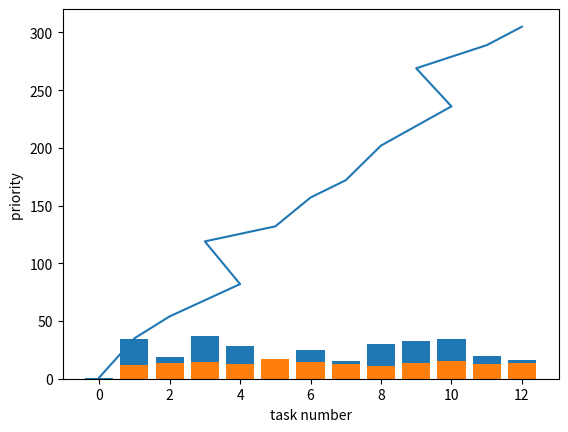

Generate this figure with matplotlib:
import numpy as np
import math 
import matplotlib.pyplot as plt
from functools import partial
import copy
import random

#design by alei
# import DAG model
'''
#尝试用oop思想来构造DAG，过程复杂
    
task_set1:
               (0)
             /  |  \
            /   |   \
           /    |    \
          /     |     \
        (1)    (2)—— ——(3)
         \      /  \   /
          \    /    \ /
           \  /     (5)   
           (4)     /
            \     /
             \   / 
              (6)

task_set2:
              (0)
             /  \
            /    \
           /      \    
          /        \     
        (1)—— —— —— (2)
        / \       
       /   \      
      /     \     
    (3)      (4)   
           
'''

task_set = [0, 1, 2, 3, 4, 5, 6]

task_set1 = [0, 1, 2, 3, 4]
#计算开销矩阵
w = [[14, 16, 9],
    [13, 19, 18],
    [11, 13, 19],
    [13, 8, 17],
    [12, 13, 10],
    [13, 16, 9],
    [7, 15, 11]]

w1 = [[15, 18, 8],
    [12, 18, 16],
    [11, 15, 18],
    [12, 8, 20],
    [14, 16, 12]]

#通信开销矩阵
'''
    矩阵中的值：表示不在一个处理器是需要消耗的通信开销
    通信矩阵的特点:只能表示在一层上，一个节点与其他节点的联系
    如果一个节点与另一个节点不是直接联系，而是间接联系，那么就矩阵的信息很难表示出来，其信息是隐形的
'''
c = [[0, 18, 9, 14, 99, 99 , 99],
    [99, 0, 99, 99, 99, 99, 99],
    [99, 99, 0, 99, 18, 22, 99],
    [99, 99, 11, 0, 99, 15, 99],
    [99, 99, 99, 99, 0, 99, 7],
    [99, 99, 99, 99, 99, 0, 9],
    [99, 99, 99, 99, 99, 99, 0]
    ]

c1 = [[0, 8, 12, 99, 99],
    [99, 0, 99, 15, 20],
    [99, 16, 0, 99, 99],
    [99, 99, 99, 0, 99],
    [99, 99, 99, 99, 0]
    ]

#深度开销矩阵
d = []

#调度时间长度
T = dict()

def max_depth():
    #遍历图，找到每一个最后结点，比较出最大的depth
    pass

#仅求直接后继
def succ(c, node_id):
    succ_list = []
    for i in range(len(c[node_id])):
            if (c[node_id][i]!= 0 and c[node_id][i]!= 99):
                    succ_list.append(i)
    return succ_list

#仅求直接前驱
def pre(c, node_id):
    pre_list = []
    for i in range(len(c)):
            if (c[i][node_id]!= 0 and c[i][node_id]!= 99):
                    pre_list.append(i)
    return pre_list

#用于计算排好序中的任务节点的前驱
'''
    重新定义一个makespen
    将队列按某种算法排好序，从头开始执行计算消耗时间，每次迭代使用pred函数（其中之前需要的时间是指：
        该队列中已经执行的任务中符合前驱要求的任务所消耗的时间）求出执行该任务之前需要消耗的时间。
    
    problem：
        pred中的通信开销矩阵如何设置？
        pred迭代中如何处理前驱布置一个是的问题？

'''
all_pre = []

def preb(list, c, node_post, task_order, node):
    '''
        version 2
        实现计算任务节点的前驱结点，迭代求出所有前驱的结点(在node_id之前的)
        node_id:要执行的任务节点
        node：用来迭代前继
        初始化：node_id equ node
            
            要想在task_ord中存储多个路径全部结点，这个方法已完成
            如何在遍历的条件下，完整的记录所有路径的顺序。
        
        基本完成版
        random算法使用不正确
        task_order：存储所有路径顺序的list
        tasko：存储当前节点状态时，task_order的内容
    '''
    prelist = []
    thrownlist = []

    #只有第一次迭代的是完整的路径
    for i in range(len(c)):
    # if c[i][node_id] != 0 and c[i][node_id] != 99 and i in list[:node_id] and i != preblist[:][1]:  
        if  c[i][node] != 0 and c[i][node] != 99:           
            if  i in list[:node_post]:
                    #向上追溯        
                    task_order.append((i,node))
                    prelist.append(i)
                    tasko = copy.deepcopy(task_order)
                    preb(list, c, node_post, task_order, i)
                    #向下追溯
                    #在每个分支时，将前面pre的顺序保存下来
                    del_front(tasko)
                    exe_branch(task_order, c, tasko, prelist, node)
            else:
                prelist.append(i)
                thrownlist.append(i)

    return task_order, thrownlist
   
def preb_1(list, c, node_id, task_order, node):
    
    prelist = []
    thrownlist = []
    for i in range(len(c)):  
        if  c[i][node] != 0 and c[i][node] != 99:           
            task_order.append((i,node))
            prelist.append(i)
            tasko = copy.deepcopy(task_order)
            #prebcost = prebcost + c[i][node_id]
            preb_1(list, c, node_id, task_order, i) 
            #向下追溯
            #在每个分支时，将前面pre的顺序保存下来
            del_front(tasko)
            exe_branch(task_order, c, tasko, prelist, node) 
        #遇到是前驱但不在已执行结点队列中，该前驱结点依然需要记下来    

    return task_order

def del_front(tasko):
    for t in range(0, len(tasko)):
        if t < len(tasko) and tasko[t][0] == 0:
            del tasko[:t+1]
            t = 0
    

def exe_branch(task_order, c, tasko, prelist, node):
    #约束应该加上所有的pre是否都遍历了
    prel = pre(c, node)
    if len(prel) > 1:
        f = 0
        for i in prel:
            if i in prelist:
                f = f + 1    
        if f != len(prel):
            #记下之前的结束位置,递归中前面几个符合的结点先加入进去
            for e in tasko:
                #该结点还有其他前继
                if e[1] != node :
                    task_order.append(e)
                else:
                    break  
       
#获取结点ni的深度
def get_depth(c, ni, de, d=0):
    pres = pre(c, ni)
    if(pre(c, ni)):
        d += 1
        for i in pres:
            get_depth(c, i, de, d)    
    else:
        de.append(d)

def max_depth(ls):
    max = 0
    for i in ls:
        if i > max:
            max = i 
    return max

#获取节点的深度
'''
    find the most depth road is difficult
    so，wo try find depth of all node in road and find the max depth  
'''

def depth(set, c):
    de = [[],[],[],[],[],[],[],[],[],[],[],[],[]]
    sub_l = []
    for i in set:
        get_depth(c, i, de[i])

    print(de)
    node_depth = []
    for i in range(len(de)):           
        node_depth.append(max_depth(de[i]))
    print(node_depth)
    return node_depth 

'''
    合成两个任务图
'''
def compound_G(taskset1, taskset2):
    #将taskset2的所有节点重新标号，更改c矩阵
    com_c = [0]
    t1 = taskset1
    t2 = taskset2
    com = [[],[],[],[],[],[],[],[],[],[],[],[],[]]
    com_w = [[],[],[],[],[],[],[],[],[],[],[],[],[]]

    #合成任务列表
    t1_len = len(t1)
    for i in range(0, t1_len):
        #len(t1) = t2在合成图中的开始坐标
        com_c.append(i+1)
    com_c_len = len(com_c)
    t2_len = len(t2)
    for i in range(0, t2_len):
        #len(t2) = t2在合成图中的开始坐标
        com_c.append(com_c_len+i)
    print("initial:", com_c)

    #创建一个合成图的通信开销矩阵
    '''
    #    实现了合并两个子矩阵通信开销
    #   但是，其合并矩阵需要实现前就确定，灵活性太差
    '''

    for i in range(0, len(com_c)):
        for j in range(0, len(com_c)):
            #13*13
            if i == 0 :
                if j == 1 or j == t1_len+1 :
                    com[i].append(1)
                else:
                    com[i].append(99)
            if(0 < i < t1_len+1 and j>= t1_len+1 and i != 0):
                com[i].append(99)
            if(i >= t1_len+1 and 0 <j< t1_len+1):
                com[i].append(99)
            if(0 < i < t1_len+1 and 0 < j < t1_len+1):
                com[i].append(c[i-1][j-1])   
            if(i >= t1_len+1 and j >= t1_len+1):
                com[i].append(c1[i-(t1_len+1)][j-(t1_len+1)])
            if(i > 0 and j == 0):
               com[i].append(99)
    
    for i in com:
        print(i[:])
        print('\n')
    
    #创建一个合成图的处理器开销矩阵
    for j in range(0, len(com_c)):
        for k in range(0, 3):
            if j == 0:
                com_w[j].append(0)
            if 0 < j < t1_len+1:
                com_w[j].append(w[j-1][k])
            if j>= t1_len+1:
                com_w[j].append(w1[j-(t1_len+1)][k])
             
    return com_c, com, com_w, com_c_len

'''
    根据深度分割任务图
'''
def cut_comG(task, loc, dep, c, w):
    #合成图的深度矩阵重新分为两个图的深度矩阵
    task1 = task[:loc]
    task2 = task[loc:]
    dep1 = dep[:loc]
    dep2 = dep[loc:]
    print("tasks and depths:", task1, task2, dep1, dep2)
    max_d1 = max(dep1)
    max_d2 = max(dep2)
    max_d =  max_d1 if max_d1<max_d2 else max_d2
    print("max depth:",max_d1, max_d2)
    
    #条件队列
    con_tasks1 = []
    con_tasks2 = []
    ucon_tasks = []

    for i in task:
        if dep[i] <= max_d and i in task1:
            #创建一个子图满足深度的条件队列
            con_tasks1.append(i)
        elif dep[i] <= max_d and i in task2:
            con_tasks2.append(i)
        else:
            #创建一个子图不满足深度的条件队列
            ucon_tasks.append(i)
    #根据两个列表创建通信矩阵
    con_tasks = con_tasks1 + con_tasks2

    print("con_task:", con_tasks1)
    print("con_task2:", con_tasks2)
    print(con_tasks)
    #tasks_len = len(con_tasks1) + len(con_tasks2)

    comcom = copy.deepcopy(c)
    ucomcom = copy.deepcopy(c)

    comp = copy.deepcopy(w)
    ucomp = copy.deepcopy(w)

    #满足深度的条件队列的通信开销矩阵

    for t in task:
        if t not in con_tasks:
            for i in range(len(comcom[t])):
                comcom[t][i] = 99
        else:
            for j in task:
                if j not in con_tasks:
                    comcom[t][j] = 99

    #不满足深度的条件队列的通信开销矩阵
    for t in task:
        if t not in ucon_tasks:
            for i in range(len(ucomcom[t])):
                ucomcom[t][i] = 99
        else:
            for j in task:
                if j not in ucon_tasks:
                    ucomcom[t][j] = 99
    
    #处理器开销矩阵
    for t in task:
        if t not in con_tasks:
            for i in range(len(comp[t])):
                comp[t][i] = 99

    for t in task:
        if t not in ucon_tasks:
            for i in range(len(comp[t])):
                ucomp[t][i] = 99   

    
    print("com:")
    for i in comcom:
        print(i[:])
        print('\n')
    print("ucom:")    
    for i in ucomcom:
        print(i[:])
        print('\n')
    print("comp:")
    for i in comp:
        print(i[:])
        print('\n')
    print("ucomp:")    
    for i in ucomp:
        print(i[:])
        print('\n')
    

    return con_tasks, ucon_tasks, comcom, ucomcom, comp, ucomp
    

def FCFS_schedule(set):
    #先根据依赖关系排好序
    task_set = set

    #最早开始时间
    EST = 0
    #最晚结束时间
    EFT = 0 

    per_task = task_set
    per_task_all_cost = [] 
    sum_cost = 0 
    task_cost_sum = [] 
    #if (len(task_set) != 0 ):
    #for i in range(len(self.task_pool)):
    for i in range(len(task_set)):          
        print("process:")
        max_cpu_cost = 0
        for k in w[task_set[i]]:        
            if ( k > max_cpu_cost):
                max_cpu_cost = k 
        if(i < len(task_set)-1):
            if(c[task_set[i]][task_set[i+1]]!= 0 and c[task_set[i]][task_set[i+1]]!= 99): 
                #任务i的通信消耗+处理器消耗                 
                cost = c[task_set[i]][task_set[i+1]] + max_cpu_cost
            else:
                cost = max_cpu_cost
        else:
            cost = max_cpu_cost
    
        sum_cost = cost + sum_cost    
        per_task_all_cost.append(cost)
        task_cost_sum.append(sum_cost)
    #处理器开销最大的
    #任务i的完成时间
    allcost = sum(per_task_all_cost[:5])
    print("all cost:",allcost)
    #绘制cost，task线图
    fig_FCFS_bar(per_task, per_task_all_cost)
    fig_FCFS(per_task, task_cost_sum)
    #print("task all cost:", task_all_cost)


def random_Schedule(set, c, w):
    '''
        random number appear not only once
    '''
    seq = []
    #cost = 0
    step = 0
    while step < len(set):
        r = random.randint(0,12)
        if r not in seq:
            seq.append(r)
            step += 1
            #if seq:
            #    cost += max(w[r]) + c[seq[-1]][r]
            #elif step ==1 :
            #    cost += max(w[r])
    print("initial list:", set)
    print("random seq:", seq)
    #print("cost:", cost)

    return seq

def FCFS_m_schedule(set, c, w):
    '''
    多DAG FCFS
        set： 任务列表
        c：通信开销矩阵
        w：处理器开销矩阵

        cost equal 调度时间 
    '''
    #先根据依赖关系排好序
    task_set = set

    FCFS_task = []
    per_task = task_set
    per_task_all_cost = [] 
    sum_cost = 0 
    task_cost_sum = [] 
    #if (len(task_set) != 0 ):
    #for i in range(len(self.task_pool)):
    for i in range(len(task_set)):          
        print("process:")
        max_cpu_cost = 0
        for k in w[task_set[i]]:        
            if ( k > max_cpu_cost):
                max_cpu_cost = k 
        if(i < len(task_set)-1):
            if(c[task_set[i]][task_set[i+1]]!= 0 and c[task_set[i]][task_set[i+1]]!= 99):                  
                cost = c[task_set[i]][task_set[i+1]] + max_cpu_cost
            else:
                cost = max_cpu_cost
        else:
            cost = max_cpu_cost
    
        sum_cost = cost + sum_cost    
        per_task_all_cost.append(cost)
        task_cost_sum.append(sum_cost)
    #处理器开销最大的
    #任务i的完成时间
    allcost = sum(per_task_all_cost[:5])
    print("all cost:",allcost)
    fig_FCFS_bar(per_task, per_task_all_cost)
    fig_FCFS(per_task, task_cost_sum)
    #print("task all cost:", task_all_cost)


'''
#   将图中结点按前驱排序
#   只保证前驱在前，后继在后
'''
#sortlist：符合任务优先级的任务队列
sortlist = []
def SortList(set, set_g, nodei):
    '''
        set: initial set
        set_g: 该任务列表的通信开销矩阵
        nodei：指定节点

    '''
    set = set
    preset = pre(set_g, nodei)
    if (len(preset)):
        '''
        if(len(preset) == 1): 
            nodeid = pre(nodei)        
            SortList(set, nodeid[0])
        else:
        '''    
        for i in preset:
            SortList(set,set_g, i)
            if i not in sortlist:
                '''
                #忘了什么意思了
                #for j in c[nodei]: 
                    #
                    #if c[nodei][i] < j:
                    sortlist.append(i)
                '''  
                sortlist.append(i)  
    else:
        if nodei not in sortlist:
            sortlist.append(nodei)
    if nodei not in sortlist:
          sortlist.append(nodei)                    

def wbar(ni, ps):
    """ Average computation cost """
    return sum(p for p in ps[ni]) / len(ps[ni])

def cbar(ni, nj, ps):
    """ Average communication cost """
    n = len(ps)
    comsum = 0
    if n == 1:
        return 0
    npairs = n * (n-1)
    print("npairs:",npairs)
    return 1. * sum(c[ni][nj] for a1 in ps[ni] for a2 in ps[nj] 
                                        if a1 != a2 and c[ni][nj] != 99) / npairs

job_v = []
rank_v = []
def ranku(ni, ps):
    '''
        ni： 指定节点
    '''
    
    #偏函数，类似于java中的多态
    rank = partial(ranku, ps)
    wf = partial(wbar, ps=ps)
    cf = partial(cbar, ps=ps)
    rank_value = 0 

    if ni in c and c[ni]:
        rank_value = wf(ni) + max(cf(ni, nj) + rank(nj) for  nj in pre(c, ni))
        print("task prior ->", ni)
        print("rank_value:",rank_value)
        job_v.append(ni)
        rank_v.append(rank_value)
        return rank_value 
    else:
        print("task prior ->", ni)
        rank_value = wf(ni)
        print("rank_value:",rank_value)
        job_v.append(ni)
        rank_v.append(rank_value)
        return rank_value

cjob_v = []
crank_v = []

def cwbar(ni, ps):
    """ Average computation cost """
    return sum(p for p in ps[ni]) / len(ps[ni])

def ccbar(ni, nj, c, ps):
    """ Average communication cost """
    n = len(ps[ni])
    comsum = 0
    if n == 1:
        return 0
    npairs = n * (n-1)
    #a1与a2表示处理器的选择
    return 1. * sum(c[ni][nj] for a1 in range(0,len(ps[ni])) for a2 in range(0,len(ps[nj])) 
                                        if a1 != a2 and c[ni][nj] != 99) / npairs


#深度相关的任务调度的任务优先级排序
def cranku(ni, c, crps):
    '''
        ni： 指定节点
    '''
    
    #偏函数，类似于java中的多态
    crank = partial(cranku, c=c, crps=crps)
    wf = partial(cwbar, ps=crps)
    cf = partial(ccbar, c=c, ps=crps)
    rank_value = 0

    if len(pre(c, ni)):    
        rank_value = wf(ni) + max(cf(ni, nj) + crank(nj) for nj in pre(c, ni) )
        print("task prior ->", ni)
        print("rank_value:",rank_value)
        if ni not in cjob_v:
            cjob_v.append(ni)    
            crank_v.append(rank_value)
        return rank_value 
    else:
        print("task prior ->", ni)
        rank_value = wf(ni)
        print("rank_value:", rank_value)
        if ni not in cjob_v:
            cjob_v.append(ni)
            crank_v.append(rank_value)
        return rank_value    

def HEFT_schedule(jobs, c, w):
    rank = partial(ranku, ps=w)
    print("initial jobs:", jobs)
    sort_jobs = sorted(jobs, key=rank)
    print("heft sort jobs:",sort_jobs)
    fig_HEFT_bar(sort_jobs, rank_v) 
    print("job_v:", job_v)
    print("rank_v:", rank_v)  
    return sort_jobs     

#CHEFT 深度相关的任务调度
def CHEFT_schedule(jobs, cg, wg):
    rank = partial(cranku, c=cg, crps=wg)
    flag = 0
    for i in jobs:
        for j in wg[i]:
            if jobs == 99:
                flag += 1
        if flag == len(jobs):
            del jobs[i]
    print("initial jobs:", jobs)
    sort_jobs = sorted(jobs, key=rank)
    print("cheft sort jobs:",sort_jobs)
    #fig_HEFT_bar(sort_jobs, crank_v) 
    print("job_v:", cjob_v)
    print("rank_v:", crank_v)
    return sort_jobs

def fig_FCFS_bar(x, y):
    fig = plt.Figure()
    #plt.ylim(0.0,1.0)
    plt.bar(x, y)
    #plt.plot(x, y)
    plt.xlabel('task number')
    plt.ylabel('cost ')
    plt.show()

def fig_FCFS(x, y):
    fig = plt.Figure()
    #plt.xlim(0,500)
    #plt.ylim(0.0,1.0)
    plt.plot(x, y)
    plt.xlabel('task number')
    plt.ylabel('cost ')
    plt.show()                  

def fig_HEFT_bar(x, y):
    fig = plt.Figure()
    #plt.ylim(0.0,1.0)
    if x and y:
        plt.bar(x, y)
    #plt.plot(x, y)
    plt.xlabel('task number')
    plt.ylabel('priority ')
    plt.show()

def eft_gent(eft_time):

    #处理eft_time 
    eft = []
    #temp相当于一个栈
    temp = []
    #用来判断初次序号不同的标记
    flag = 0
    for i in range(len(eft_time)):
        if i != 0 and i < len(eft_time):
            if eft_time[i-1][0] == eft_time[i][0]:
                if eft_time[i-1] in eft:
                    flag = 1
                temp.append(eft_time[i])               
            elif eft_time[i-1][0] != eft_time[i][0] and temp:
                max = 0
                #选择路径最长的作为该结点调度长度
                for j in range(len(temp)):
                    if j == 0:
                        max = temp[j][1]
                    if temp[j-1][1] > temp[j][1]:
                        max = temp[j-1][1]
                    else:
                        max = temp[j][1]
                if flag == 0:
                    eft.append((eft_time[i-1][0], max))
                eft.append(eft_time[i])
                del temp[:]
                flag = 0
            elif eft_time[i-1][0] != eft_time[i][0]:
                eft.append(eft_time[i])
        elif i == 0:
            if (eft_time[i][0] == eft_time[i+1][0]):
                temp.append(eft_time[i])
            else:
                eft.append(eft_time[i])
    return eft

#公平性
def Slowdown(node_i, Gm, gm_c, gm_w, G, g_c, g_w):
    '''
        适用于有共同头结点的任务队列
        如：CHEFT算法使用的队列

        用于比较一个节点在算法下的顺序中的位置与该结点在另一个算法中位置
    '''
    slowdown = 0

    time1 = 0
    time1_1 = 0
    time2 = 0
    time2_1 = 0

    #t1_st, t1_eft = Makespan(Gm, node_i, gm_c, gm_w)
    #t2_st, t2_eft = Makespan(G, node_i, g_c, g_w)
    
    eft_time1, eft_time1_1 = Makerspan_1(Gm, gm_c, gm_w)
    eft_time2, eft_time2_1 = Makerspan_1(G, g_c, g_w)

    #print("eft_time1:", eft_time1)
    #print("eft_time1_1:", eft_time1_1)
    #print("eft_time2:", eft_time2)
    #print("eft_time2_1:", eft_time2_1)

    eft1 = eft_gent(eft_time1)
    eft1_1 = eft_gent(eft_time1_1)
    eft2 = eft_gent(eft_time2)
    eft2_1 = eft_gent(eft_time2_1)

    #print("eft1:", eft1)
    #print("eft1_1:", eft1_1)
    #print("eft2:", eft2)
    #print("eft2_1:", eft2_1)

    #需要按list顺序执行
    for x in eft1:
        if x[0] == node_i:
            break
        time1 = time1 + x[1]
    for x1 in eft1_1:
        if x1[0] == node_i:
            break
        time1_1 = time1_1 + x1[1]
    for y in eft2:
        if y[0] == node_i:
            break
        time2 = time2 + y[1]
    for y1 in eft2_1:
        if y1[0] == node_i:
            break
        time2_1 = time2_1 + y1[1]

    time1 = time1_1 - time1
    time2 = time2_1 - time2
    
    if time2 != 0:
        slowdown = time1 / time2
    
    print("node:", node_i)
    print("slowdown:", slowdown)
    return slowdown

def Slowdown_1(node_i, Gm, gm_c, gm_w, G, g_c, g_w):
    
    slowdown = 0
    
    time1 = 0
    time1_1 = 0
    time2 = 0
    time2_2 = 0

    #t1_st, t1_eft = Makespan(Gm, node_i, gm_c, gm_w)
    #t2_st, t2_eft = Makespan(G, node_i, g_c, g_w)
    
    eft_time1, eft_time1_1 = Makerspan_1(Gm, gm_c, gm_w)
    eft_time2, eft_time2_2 = Makerspan_1(G, g_c, g_w)

    #print("slowndown(eft_time1:", eft_time1)
    #print("slowndown(eft_time1_1:", eft_time1_1)
    #print("slowndown(eft_time2:", eft_time2)
    #print("slowndown(eft_time2_2:", eft_time2_2)

    eft1 = eft_gent(eft_time1)
    eft1_1 = eft_gent(eft_time1_1)
    eft2 = eft_gent(eft_time2)
    eft2_2 = eft_gent(eft_time2_2)

    #print("eft1:", eft1)
    #print("eft1:", eft1_1)
    #print("eft2:", eft2)
    #print("eft2:", eft2_2)

    for x in eft1:
        if x[0] == node_i:
            break
        time1 = time1 + x[1]
    for x in eft1_1:
        if x[0] == node_i:
            break
        time1_1 = time1_1 + x[1]
    for y in eft2:
        if y[0] == node_i:
            break
        time2 = time2 + y[1]
    for y in eft2_2:
        if y[0] == node_i:
            break
        time2_2 = time2_2 + y[1]

    time1 = time1_1 - time1
    time2 = time2_2 - time2
    #print("time1:", time1)
    #print("time2:", time2)
    #slowdown = t1_eft[-1] / t2_eft[-1]
    if time2 != 0:
        slowdown = time1 / time2
    print("node:", node_i)
    print("slowdown:", slowdown)
    return slowdown

def Makerspan(order, c, w):
    
    #最晚执行时间的中间结果
    eft_median = []
    #最晚任务执行时间
    eft_time = []
    for i in range(len(order)):
        task_order = []
        costsum = 0
        #求出任务前驱
        #print("preb入口结点：", order[i])
        task_order, thrownlist = preb(order, c, i, task_order, order[i])
        #利用前驱，计算时间
        
        task_ord = [x[0] for x in task_order if x[1] != 0]
        task_ord = list(task_ord)

        #包含执行任务节点的整个前驱列表，可以用来直接与通信开销矩阵使用
        task_ord.insert(0, order[i])
        #为每个路径添加头结点
        
        for j in range(len(task_ord)):
            if j<len(task_ord)-1 and task_ord[j] == 0:
                task_ord.insert(j+1, order[i])
        
        #print("t_order:", task_order)
        #print("order:", task_ord)
        
        #节省的调度时间，不考虑0的情况
        if len(task_ord) > 1:
            for j in range(0, len(task_ord)):
                if(task_ord[j] != 0 and task_ord[j] != 99):
                    #选择最大消耗的处理器
                    costsum = costsum + max(w[task_ord[j]]) + c[task_ord[j+1]][task_ord[j]]
                    eft_median.append(costsum)
                elif(task_ord[j] == 0):
                    if eft_median:
                        eft_time.append((order[i], eft_median[-1])) 
                    #重新计算开销           
                    eft_median.append(0)
                    costsum = 0

        else :
            costsum = costsum + max(w[task_ord[0]])
            eft_median.append(costsum)       
            eft_time.append((task_ord[0], max(eft_median)))
            #eft_time.append((order[i], eft_median[-1])) 

    #print("eft median:", eft_median)
    #print("eft time:", eft_time)
    return eft_time  

def Makerspan_1(order, c, w):
    
    #最晚执行时间的中间结果
    eft_median = []
    #最晚任务执行时间
    eft_time = []

    #最晚执行时间的中间结果
    eft_median1 = []
    #最晚任务执行时间
    eft_time1 = []

    for i in range(len(order)):
        task_order = []
        costsum = 0
        #求出任务前驱
        task_order, thrownlist = preb(order, c, i, task_order, order[i])
        #求出理想的前驱集合，没有约束条件，集合长度>=task_ord
        task_order1 = preb_1(order, c, i, task_order, order[i])
        #利用前驱，计算时间
        '''
            配置好task_ord and task_ord1

            为什么去掉 task_ord = [x[0] for x in task_order if x[1] != 0],
            在之前设计task_order字典列表式，对pre递归终点作了判断，添加了一个元组。
        '''   
        task_ord = [x[0] for x in task_order ]
        #task_ord表示该结点符合执行顺序的前继集合
        task_ord = list(task_ord)
        #print("qian task_ord:", task_ord)
        #包含执行任务节点的整个前驱列表，可以用来直接与通信开销矩阵使用
        task_ord.insert(0, order[i])
        #每条路径的结尾，就是另一条路径的开端，每个路径都缺少头结点
        for j in range(len(task_ord)-1):
            if j<len(task_ord)-1 and task_ord[j] == 0:
                task_ord.insert(j+1, order[i])
        
        task_ord1 = [x[0] for x in task_order1 ]
        task_ord1 = list(task_ord1)
        task_ord1.insert(0, order[i])

        for j1 in range(len(task_ord1)):
            if j1<len(task_ord1)-1 and task_ord1[j1] == 0:
                task_ord1.insert(j1+1, order[i])

        #print("t_order:", task_order)
        #print("order:", task_ord)
        #print("thrown:", thrownlist)
        #print("t_order1:", task_order)
        #print("order1:", task_ord1)

        front = 0
        rear = 0
        #排除不符合的路径
        #list中0在不同DAG，代表不同含义，在合成DAG中0表示头结点。
        if len(task_ord) > 1:
            for k in range(0, len(task_ord)):
                if k<len(task_ord) and task_ord[k] == order[i]:
                    front = k
                    rear = front
                    for k1 in range(front, len(task_ord)):
                        if task_ord[k1] == 0:
                            rear = k1
                            break      
                    for l in task_ord[front:rear]:
                        if l in thrownlist:
                                del task_ord[front:rear]
                                break                                   
          
        #print("t_order:", task_order)
        #print("order:", task_ord)
        #print("thrown:", thrownlist)
        #print("t_order1:", task_order1)
        #print("order1:", task_ord1)

        #计算受约束任务调度长度
        i, task_ord, eft_median, eft_time, order, c, w ,costsum = divid_task_ord(i, task_ord, eft_median, eft_time, order, c, w, costsum)
        i, task_ord1, eft_median1, eft_time1, order, c, w ,costsum = divid_task_ord(i, task_ord1, eft_median1, eft_time1, order, c, w, costsum)
    
    #print("eft median:", eft_median)
    #print("eft time:", eft_time)
    #print("eft median1:", eft_median1)
    #print("eft time1:", eft_time1)
    return eft_time, eft_time1  

def divid_task_ord(i, task_ord, eft_median, eft_time, order, c, w ,costsum):
    #直接不考虑切分，只是不考虑0的情况，就其他算法而言，不考虑0是因为0是作为分隔作用
    if len(task_ord) > 1:
        for j in range(0, len(task_ord)-1):
            if(task_ord[j] != 0 ):
            #选择最大消耗的处理器
                costsum = costsum + max(w[task_ord[j]]) + c[task_ord[j+1]][task_ord[j]]
                eft_median.append(costsum)
            elif(task_ord[j] == 0):
                if eft_median:
                    eft_time.append((order[i], eft_median[-1]))
                #如果是0的操作            
                eft_median.append(0)
                costsum = 0
    elif len(task_ord) == 1:  
        costsum = costsum + max(w[task_ord[0]])
        eft_median.append(costsum)       
        eft_time.append((order[i], eft_median[-1]))
        eft_median.append(0)
        

    return i, task_ord, eft_median, eft_time, order, c, w ,costsum
  
#DAG调度完成时间
def Makespan(order, t, c, w):
    """ Finish time of last job """
        
    '''
        未完成
        order: 任务序列
        t:  特定任务i
        c:  该任务序列的通信开销矩阵
        w:  该任务序列的处理器开销矩阵
    
        调用完成时间 = 前一个任务的结束时间 + 任务的执行时间
        
        还需要改善
        目前仅能适用于sortlist
    '''
    #任务开始时间
    ST = 0
    #任务最晚结束时间
    EFT = 0 
    st_time = []
    eft_time = []
    for i in range(0, len(order)):
        EFT = ST + max(j for j in w[order[i]]) 
        if (order[i] == t):
            st_time.append(ST)
            eft_time.append(EFT)
            T[i] = (order[i] , ST, EFT)
            return st_time, eft_time
        elif(c[order[i]][order[i+1]] != 99):
            EFT = EFT + c[order[i]][order[i+1]]
            eft_time.append(EFT)
            ST = EFT
            st_time.append(EFT)
            T[i] = (order[i], ST, EFT)
        '''
        #后增加的，用来将前驱结点消耗时间加进去
        elif(c[order[i]][order[i+1]] == 99):
            for j in pre(c, order[i+1]):
                if j == T[i][0]:
                   Makespan(order, j, c, w)
                   EFT = EFT + c[j][order[i+1]]
        '''
        #T.append((ST, FT))
    return  st_time, eft_time

def average_Cost(set, i, c_g, w_g):
    '''
        未完成
        关于sortlist内部的字典存储问题
        #调度算法调度长度/总的调度长度
        #平均调度长度比貌似只有在多DAG调度中才有意义

    '''
    i_slen = 0
    fin_slen = 0
    average_s = 0

    t = Makespan(set,i, c_g, w_g)
    for i in t.keys():
        if(i == t):
            i_slen = t[i][1]
        fin_slen = t[i][1]
    print("s_time:",i_slen, fin_slen)

    average_s = i_slen/fin_slen
    print("average schedule length:",average_s)
    return average_s



'''
博弈框架
       
                  slr                          spu             
        --------------------------------------------------------
slr     |      (         )         |       (          )        |
        |--------------------------|---------------------------|
spu     |      (         )         |       (          )        |
        --------------------------------------------------------
'''

def game_ss(task_1_slr, task_2_slr,task_1_spu, task_2_spu):
    if(task_1_slr > task_2_slr):
        pass
    if(task_1_slr > task_2_spu): 
        pass
    if(task_1_spu > task_2_slr):
        pass
    if(task_1_spu > task_2_spu):  
        pass
   
    pass

'''
待完成：
    本代码中没有考虑通信开销，在处理器选择上没有考虑在同一个处理器的情况。

    需要处理一下efttime的代码
    heft的节点的调度长度需要处理

'''
if __name__ == '__main__':
    #单任务图
    #print(succ(task_set[2]))
    #print(pre(task_set[2]))
    '''
    for i in range(0, len(task_set)):
        SortList(task_set, c, task_set[i])
    print(sortlist)
    FCFS_schedule(sortlist)
    HEFT_schedule(sortlist, w)
    for i in sortlist:
        print(Makespan(sortlist, i, c, w))
    '''

    #处理合成图
    c_list, c_g, w_g, dif_loc=compound_G(task_set,task_set1)
    print("compund graph:", c_g)
    print("compund w:", w_g)
    for i in range(0, len(c_list)):
        SortList(c_list, c_g, c_list[i])
    print("sortlist:", sortlist)
    #HEFT_schedule(sortlist, w_g)
    for i in sortlist:
       print(Makespan(sortlist,i, c_g, w_g))
    #获取节点深度
    d = depth(sortlist, c_g)
    #FCFS_m_schedule(sortlist, c_g, w_g)
    #average_Cost(sortlist, 6, c_g, w_g)
    #c_tasks:满足深度
    #uc_tasks:不满足深度
    c_tasks, uc_tasks, c_com, uc_com, w_com, uw_com = cut_comG(sortlist, dif_loc, d, c_g, w_g)
    #print(c_tasks)
 
    #schedule_1:随机调度
    randomtask = random_Schedule(sortlist, c_g, w_g)
    #schedule_2:FCFS调度
    FCFS_m_schedule(sortlist, c_g, w_g)
    #schedule_3:HEFT调度
    HEFT_tasks = HEFT_schedule(sortlist, c_g, w_g)
    #schedule_4:CHEFT调度
    CHEFTtask1 = CHEFT_schedule(c_tasks, c_com, w_com)
    CHEFTtask2 = CHEFT_schedule(uc_tasks, uc_com, uw_com)
    CHEFTtask = CHEFTtask1 + CHEFTtask2
    #指定节点，在使用调度的队列与为使用调度的队列中比较

    '''
        为什么只是传入一个c_com，本来要求是传入CHEFtask的通信开销矩阵，因为我要求得结点属于的DAG全部包含在了
        c_com，就可以利用现存的。
    '''
    
    print("FCFS schedule:")
    print("fcfstask:", sortlist)
    print("sorttask:", sortlist)
    s = 0
    epoch = 0
    for j in sortlist:
        if j != 0 and j in sortlist[8:]:
            epoch = epoch +1
            s = s + Slowdown(j, sortlist, c_g, w_g, sortlist, c_g, w_g)
    sd = s / epoch
    print("average slowndown:", sd)
    
    print("HEFT schedule:")
    print("HEFTtask:", HEFT_tasks)
    print("sorttask:", sortlist)
    s = 0
    epoch3 = 0
    for j in HEFT_tasks:
        if j != 0 and j in sortlist[8:]:
            epoch3 = epoch3 +1
            s = s + Slowdown_1(j, HEFT_tasks, c_g, w_g, sortlist, c_g, w_g)
    sd = s / epoch3 
    print("average slowndown:", sd)
    
    '''
        random在使用slowdown时会报错
        在于Cheft 所有的结点的前驱最终都会指向结点0，在preb中会适时的插入结点来区分不同路径
    '''
    
    print("Random schedule:")
    print("random task:", randomtask)
    print("sortlist:", sortlist)
    s2 = 0 
    epoch2 = 0
    for j in randomtask:
        if j != 0 and j in sortlist[8:]:
            epoch2 = epoch2 + 1
            s2 = s2 + Slowdown_1(j, randomtask, c_g, w_g, sortlist, c_g, w_g)
    sd2 = s2 / epoch2  
    print("average slowndown:", sd2)
    
    print("CHEFT schedule:")
    print("CHEFTtask:", CHEFTtask)
    print("sorttask:", sortlist)
    s1 = 0
    epoch1 = 0
    for j in CHEFTtask:
        if j != 0 and j in sortlist[8:]:
            epoch1 = epoch1 + 1 
            s1 = s1 + Slowdown(j, CHEFTtask, c_com, w_com, sortlist, c_g, w_g)
    sd1 = s1 / epoch1
    print("average slowndown:", sd1)
    
    